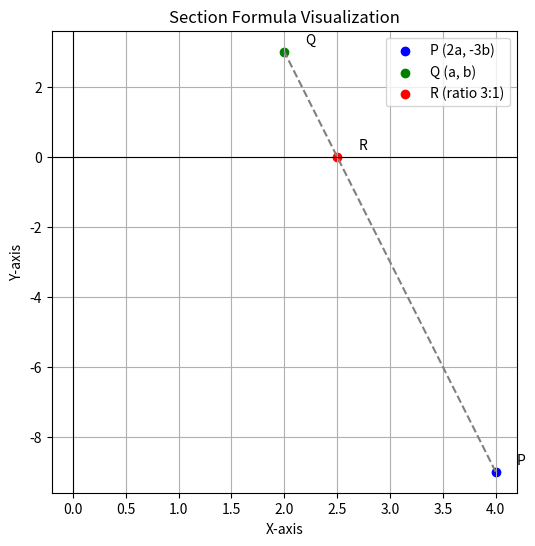

Write the Python code that produced this figure. (Note: this script raises an exception after producing the figure.)
import numpy as np
import matplotlib.pyplot as plt

# Define values for a and b
a = 2  # Example value
b = 3  # Example value

# Define points as NumPy arrays
P = np.array([2*a, -3*b])  # Point P
Q = np.array([a, b])       # Point Q

# Ratio m:n
m = 3
n = 1

# Section formula for internal division
R = (m * Q + n * P) / (m + n)

# Print the result
print("Position vector of the point R:", R)

# Plotting
plt.figure(figsize=(6, 6))
plt.axhline(0, color='black', linewidth=0.8)
plt.axvline(0, color='black', linewidth=0.8)

# Plot P, Q, and R
plt.scatter(*P, color='blue', label='P (2a, -3b)')
plt.scatter(*Q, color='green', label='Q (a, b)')
plt.scatter(*R, color='red', label=f'R (ratio {m}:{n})')

# Draw line between P and Q
plt.plot([P[0], Q[0]], [P[1], Q[1]], color='gray', linestyle='--')

# Annotate points
plt.text(P[0]+0.2, P[1]+0.2, 'P')
plt.text(Q[0]+0.2, Q[1]+0.2, 'Q')
plt.text(R[0]+0.2, R[1]+0.2, 'R')

plt.xlabel('X-axis')
plt.ylabel('Y-axis')
plt.title('Section Formula Visualization')
plt.legend()
plt.grid(True)
plt.savefig("/home/<user>/ee1030-2025/ee25btech11010/matgeo/1.4.26/figs/q1.png")
plt.show()
